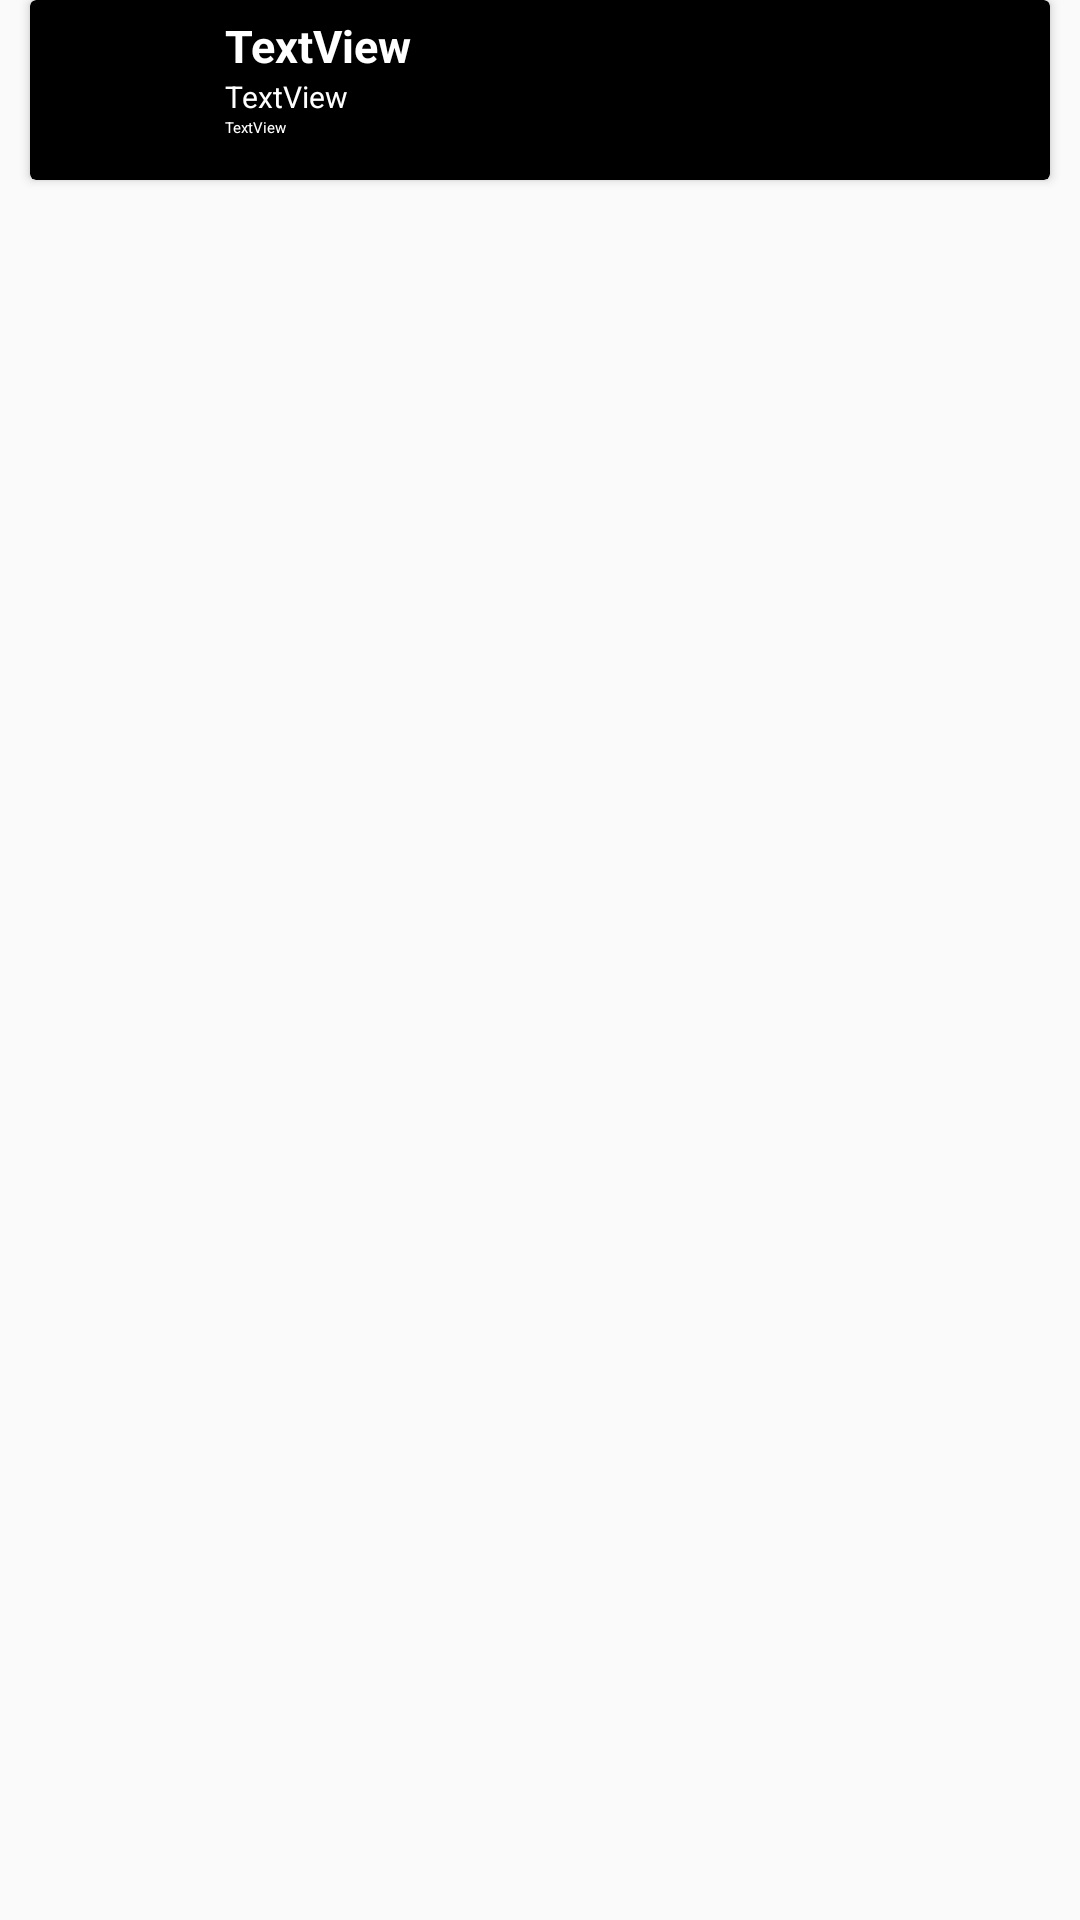

The Android layout XML behind this screen, and the referenced resources:
<!-- AndroidManifest.xml: application theme AppTheme -->
<!-- res/layout/activity_news_customrow.xml -->
<?xml version="1.0" encoding="utf-8"?>
<RelativeLayout xmlns:android="http://schemas.android.com/apk/res/android"
    xmlns:app="http://schemas.android.com/apk/res-auto"
    xmlns:tools="http://schemas.android.com/tools"
    android:layout_width="match_parent"
    android:layout_height="wrap_content"
    tools:context="com.dheia.finalyear.news_customrow">

    <android.support.v7.widget.CardView

        android:layout_width="match_parent"
        android:layout_height="wrap_content"
        android:layout_marginLeft="10dp"
        android:layout_marginRight="10dp"
        app:cardBackgroundColor="@android:color/black">

        <LinearLayout
            android:layout_width="match_parent"
            android:layout_height="wrap_content"
            android:layout_alignParentStart="true"
            android:layout_alignParentTop="true"
            android:layout_margin="5dp"
            android:layout_marginStart="0dp"
            android:layout_marginTop="0dp"
            android:orientation="horizontal">

            <LinearLayout
                android:layout_width="match_parent"
                android:layout_height="match_parent"
                android:orientation="horizontal">

                <ImageView
                    android:id="@+id/newsimage"
                    android:layout_width="50dp"
                    android:layout_height="50dp"
                    android:padding="3dp" />

                <LinearLayout
                    android:layout_width="match_parent"
                    android:layout_height="wrap_content"
                    android:layout_marginLeft="7dp"
                    android:layout_marginRight="7dp"
                    android:layout_weight="0"
                    android:orientation="vertical"
                    android:paddingLeft="3dp"
                    android:paddingRight="3dp">

                    <TextView
                        android:id="@+id/newsTitle"
                        android:layout_width="match_parent"
                        android:layout_height="wrap_content"
                        android:layout_margin="0dp"
                        android:background="@android:color/black"
                        android:padding="0dp"
                        android:text="TextView"
                        android:textColor="@android:color/white"
                        android:textSize="15dp"
                        android:textStyle="bold" />

                    
                    
                    
                    
                    
                    
                    
                    
                    

                    <TextView
                        android:id="@+id/newSource"
                        android:layout_width="match_parent"
                        android:layout_height="wrap_content"
                        android:layout_weight="0"
                        android:background="@android:color/black"
                        android:text="TextView"
                        android:textColor="@android:color/white"
                        android:textSize="10dp" />

                    <TextView
                        android:id="@+id/newsPublishedBy"
                        android:layout_width="match_parent"
                        android:layout_height="wrap_content"
                        android:layout_weight="0"
                        android:background="@android:color/black"
                        android:text="TextView"
                        android:textColor="@android:color/white"
                        android:textSize="5dp" />
                </LinearLayout>
            </LinearLayout>
        </LinearLayout>

    </android.support.v7.widget.CardView>
</RelativeLayout>
<!-- resources referenced by this layout -->
<resources>
  <style name="AppTheme" parent="Theme.AppCompat.Light.DarkActionBar">
          
          <item name="colorPrimary">#000000</item>
          <item name="colorPrimaryDark">#1976D2</item>
          <item name="colorAccent">@color/colorAccent</item>
          <item name="backgroundcolor">#fcfcfc</item>
          <item name="cardbackground">#ffffff</item>
          <item name="textcolor">#808080</item>
          <item name="tintcolor">#000000</item>
          <item name="buttoncolor">#2196F3</item>
  
  
      </style>
  <color name="colorAccent">#FF4081</color>
</resources>
